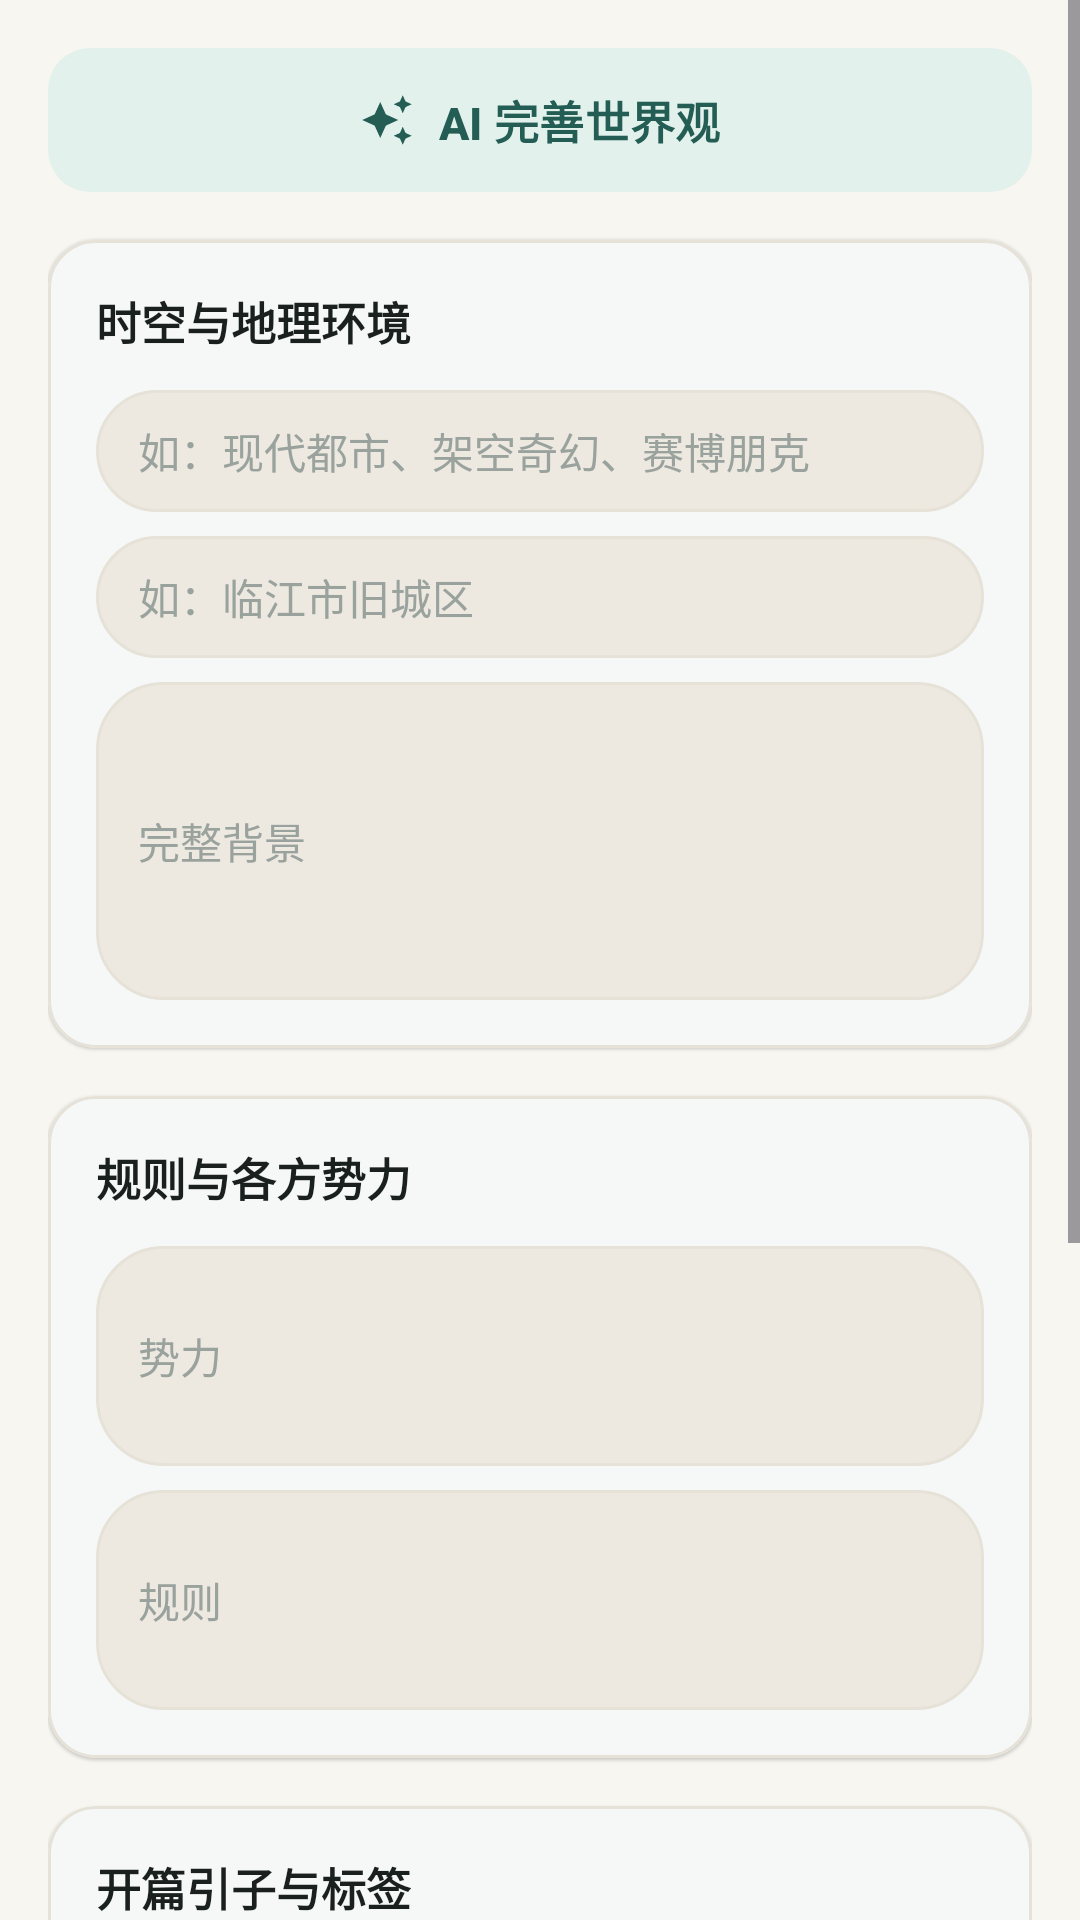

This screen was rendered from an Android layout file. Write that file and the resources it references.
<!-- AndroidManifest.xml: application theme Theme.RolePlayChat -->
<!-- res/layout/fragment_world_edit.xml -->
<?xml version="1.0" encoding="utf-8"?>
<ScrollView xmlns:android="http://schemas.android.com/apk/res/android"
    xmlns:app="http://schemas.android.com/apk/res-auto"
    android:layout_width="match_parent"
    android:layout_height="match_parent"
    android:background="@drawable/bg_page_warm"
    android:fillViewport="true">

    <LinearLayout
        android:layout_width="match_parent"
        android:layout_height="wrap_content"
        android:orientation="vertical"
        android:padding="@dimen/screen_margin"
        android:paddingBottom="48dp">

        
        <com.google.android.material.button.MaterialButton
            android:id="@+id/btn_ai_enhance_world"
            android:layout_width="match_parent"
            android:layout_height="wrap_content"
            android:text="@string/world_ai_enhance"
            style="@style/Widget.RolePlayChat.Button.Secondary"
            app:icon="@drawable/ic_auto_awesome"
            app:iconGravity="textStart"
            app:iconPadding="8dp" />

        <ProgressBar
            android:id="@+id/progress_world_ai"
            style="?android:attr/progressBarStyleHorizontal"
            android:layout_width="match_parent"
            android:layout_height="wrap_content"
            android:layout_marginTop="@dimen/space_s"
            android:indeterminate="true"
            android:visibility="gone" />

        <TextView
            android:id="@+id/text_world_ai_progress"
            android:layout_width="match_parent"
            android:layout_height="wrap_content"
            android:layout_marginTop="@dimen/space_xs"
            android:gravity="center"
            android:textColor="@color/text_secondary"
            android:textSize="@dimen/text_caption"
            android:visibility="gone" />

        
        <com.google.android.material.card.MaterialCardView
            android:layout_width="match_parent"
            android:layout_height="wrap_content"
            android:layout_marginTop="@dimen/space_l"
            style="@style/Widget.RolePlayChat.Card">

            <LinearLayout
                android:layout_width="match_parent"
                android:layout_height="wrap_content"
                android:orientation="vertical"
                android:padding="@dimen/space_l">

                <TextView
                    android:layout_width="wrap_content"
                    android:layout_height="wrap_content"
                    android:text="时空与地理环境"
                    android:textSize="15sp"
                    android:textStyle="bold"
                    android:textColor="@color/text_primary" />

                <EditText
                    android:id="@+id/input_world_era"
                    android:layout_width="match_parent"
                    android:layout_height="wrap_content"
                    android:layout_marginTop="@dimen/space_m"
                    android:background="@drawable/bg_input_field"
                    android:hint="@string/world_era_hint"
                    android:textColorHint="@color/text_disabled"
                    android:textColor="@color/text_primary"
                    android:paddingHorizontal="14dp"
                    android:paddingVertical="10dp"
                    android:textSize="@dimen/text_body"
                    android:inputType="text"
                    android:maxLines="2" />

                <EditText
                    android:id="@+id/input_world_location"
                    android:layout_width="match_parent"
                    android:layout_height="wrap_content"
                    android:layout_marginTop="@dimen/space_s"
                    android:background="@drawable/bg_input_field"
                    android:hint="@string/world_location_hint"
                    android:textColorHint="@color/text_disabled"
                    android:textColor="@color/text_primary"
                    android:paddingHorizontal="14dp"
                    android:paddingVertical="10dp"
                    android:textSize="@dimen/text_body"
                    android:inputType="text"
                    android:maxLines="2" />

                <EditText
                    android:id="@+id/input_world_background"
                    android:layout_width="match_parent"
                    android:layout_height="wrap_content"
                    android:layout_marginTop="@dimen/space_s"
                    android:background="@drawable/bg_input_field"
                    android:hint="@string/world_background"
                    android:textColorHint="@color/text_disabled"
                    android:textColor="@color/text_primary"
                    android:paddingHorizontal="14dp"
                    android:paddingVertical="10dp"
                    android:textSize="@dimen/text_body"
                    android:inputType="textMultiLine"
                    android:minLines="5" />
            </LinearLayout>
        </com.google.android.material.card.MaterialCardView>

        
        <com.google.android.material.card.MaterialCardView
            android:layout_width="match_parent"
            android:layout_height="wrap_content"
            android:layout_marginTop="@dimen/space_l"
            style="@style/Widget.RolePlayChat.Card">

            <LinearLayout
                android:layout_width="match_parent"
                android:layout_height="wrap_content"
                android:orientation="vertical"
                android:padding="@dimen/space_l">

                <TextView
                    android:layout_width="wrap_content"
                    android:layout_height="wrap_content"
                    android:text="规则与各方势力"
                    android:textSize="15sp"
                    android:textStyle="bold"
                    android:textColor="@color/text_primary" />

                <EditText
                    android:id="@+id/input_world_factions"
                    android:layout_width="match_parent"
                    android:layout_height="wrap_content"
                    android:layout_marginTop="@dimen/space_m"
                    android:background="@drawable/bg_input_field"
                    android:hint="@string/world_factions"
                    android:textColorHint="@color/text_disabled"
                    android:textColor="@color/text_primary"
                    android:paddingHorizontal="14dp"
                    android:paddingVertical="10dp"
                    android:textSize="@dimen/text_body"
                    android:inputType="textMultiLine"
                    android:minLines="3" />

                <EditText
                    android:id="@+id/input_world_rules"
                    android:layout_width="match_parent"
                    android:layout_height="wrap_content"
                    android:layout_marginTop="@dimen/space_s"
                    android:background="@drawable/bg_input_field"
                    android:hint="@string/world_rules"
                    android:textColorHint="@color/text_disabled"
                    android:textColor="@color/text_primary"
                    android:paddingHorizontal="14dp"
                    android:paddingVertical="10dp"
                    android:textSize="@dimen/text_body"
                    android:inputType="textMultiLine"
                    android:minLines="3" />
            </LinearLayout>
        </com.google.android.material.card.MaterialCardView>

        
        <com.google.android.material.card.MaterialCardView
            android:layout_width="match_parent"
            android:layout_height="wrap_content"
            android:layout_marginTop="@dimen/space_l"
            style="@style/Widget.RolePlayChat.Card">

            <LinearLayout
                android:layout_width="match_parent"
                android:layout_height="wrap_content"
                android:orientation="vertical"
                android:padding="@dimen/space_l">

                <TextView
                    android:layout_width="wrap_content"
                    android:layout_height="wrap_content"
                    android:text="开篇引子与标签"
                    android:textSize="15sp"
                    android:textStyle="bold"
                    android:textColor="@color/text_primary" />

                <EditText
                    android:id="@+id/input_world_story_hook"
                    android:layout_width="match_parent"
                    android:layout_height="wrap_content"
                    android:layout_marginTop="@dimen/space_m"
                    android:background="@drawable/bg_input_field"
                    android:hint="@string/world_story_hook"
                    android:textColorHint="@color/text_disabled"
                    android:textColor="@color/text_primary"
                    android:paddingHorizontal="14dp"
                    android:paddingVertical="10dp"
                    android:textSize="@dimen/text_body"
                    android:inputType="textMultiLine"
                    android:minLines="3" />

                <EditText
                    android:id="@+id/input_world_tags"
                    android:layout_width="match_parent"
                    android:layout_height="wrap_content"
                    android:layout_marginTop="@dimen/space_s"
                    android:background="@drawable/bg_input_field"
                    android:hint="@string/world_tags"
                    android:textColorHint="@color/text_disabled"
                    android:textColor="@color/text_primary"
                    android:paddingHorizontal="14dp"
                    android:paddingVertical="10dp"
                    android:textSize="@dimen/text_body"
                    android:inputType="text"
                    android:maxLines="2" />

                <EditText
                    android:id="@+id/input_world_version_note"
                    android:layout_width="match_parent"
                    android:layout_height="wrap_content"
                    android:layout_marginTop="@dimen/space_s"
                    android:background="@drawable/bg_input_field"
                    android:hint="@string/world_version_note"
                    android:textColorHint="@color/text_disabled"
                    android:textColor="@color/text_primary"
                    android:paddingHorizontal="14dp"
                    android:paddingVertical="10dp"
                    android:textSize="@dimen/text_body"
                    android:inputType="text"
                    android:maxLines="2" />
            </LinearLayout>
        </com.google.android.material.card.MaterialCardView>

        <com.google.android.material.button.MaterialButton
            android:id="@+id/btn_save_world"
            android:layout_width="match_parent"
            android:layout_height="50dp"
            android:layout_marginTop="@dimen/space_xl"
            android:text="@string/action_save"
            style="@style/Widget.RolePlayChat.Button" />

        <com.google.android.material.button.MaterialButton
            android:id="@+id/btn_chat_rules"
            android:layout_width="match_parent"
            android:layout_height="wrap_content"
            android:layout_marginTop="@dimen/space_m"
            android:text="@string/chat_rules"
            style="@style/Widget.RolePlayChat.Button.Quiet" />
    </LinearLayout>
</ScrollView>
<!-- resources referenced by this layout -->
<resources>
  <color name="text_disabled">#FF9AA29D</color>
  <color name="text_primary">#FF1A201D</color>
  <color name="text_secondary">#FF5C6661</color>
  <dimen name="screen_margin">16dp</dimen>
  <dimen name="space_l">16dp</dimen>
  <dimen name="space_m">12dp</dimen>
  <dimen name="space_s">8dp</dimen>
  <dimen name="space_xl">24dp</dimen>
  <dimen name="space_xs">4dp</dimen>
  <dimen name="text_body">14sp</dimen>
  <dimen name="text_caption">12sp</dimen>
  <!-- drawable bg_page_warm (drawable) -->
  <?xml version="1.0" encoding="utf-8"?>
  <shape xmlns:android="http://schemas.android.com/apk/res/android" android:shape="rectangle">
      <solid android:color="@color/brand_background" />
  </shape>
  <!-- drawable ic_auto_awesome (drawable) -->
  <?xml version="1.0" encoding="utf-8"?>
  <vector xmlns:android="http://schemas.android.com/apk/res/android"
      android:width="24dp"
      android:height="24dp"
      android:viewportWidth="24"
      android:viewportHeight="24">
      <path
          android:fillColor="@android:color/white"
          android:pathData="M19,9l1.25,-2.75L23,5l-2.75,-1.25L19,1l-1.25,2.75L15,5l2.75,1.25L19,9zM19,15l-1.25,2.75L15,19l2.75,1.25L19,23l1.25,-2.75L23,19l-2.75,-1.25L19,15zM11.5,9.5L9,4 6.5,9.5 1,12l5.5,2.5L9,20l2.5,-5.5L17,12l-5.5,-2.5z" />
  </vector>
  <string name="action_save">保存</string>
  <string name="chat_rules">对话设定</string>
  <string name="world_ai_enhance">AI 完善世界观</string>
  <string name="world_background">完整背景</string>
  <string name="world_era_hint">如：现代都市、架空奇幻、赛博朋克</string>
  <string name="world_factions">势力</string>
  <string name="world_location_hint">如：临江市旧城区</string>
  <string name="world_rules">规则</string>
  <string name="world_story_hook">主线线索</string>
  <string name="world_tags">标签</string>
  <string name="world_version_note">版本备注</string>
  <style name="Widget.RolePlayChat.Button" parent="Widget.Material3.Button">
          <item name="cornerRadius">14dp</item>
          <item name="android:minHeight">48dp</item>
          <item name="android:textSize">15sp</item>
          <item name="android:textStyle">bold</item>
          <item name="backgroundTint">@color/brand_primary</item>
          <item name="android:textColor">@color/brand_on_primary</item>
          <item name="iconTint">@color/brand_on_primary</item>
          <item name="android:insetTop">0dp</item>
          <item name="android:insetBottom">0dp</item>
      </style>
  <style name="Widget.RolePlayChat.Card" parent="Widget.Material3.CardView.Elevated">
          <item name="cardCornerRadius">@dimen/card_corner</item>
          <item name="cardElevation">0.5dp</item>
          <item name="strokeColor">@color/brand_outline</item>
          <item name="strokeWidth">1dp</item>
          <item name="cardBackgroundColor">@color/brand_surface</item>
          <item name="android:stateListAnimator">@null</item>
      </style>
  <color name="brand_surface">#FFFFFFFF</color>
  <color name="s9_primary">#FF235D54</color>
  <dimen name="s9_input_corner">22dp</dimen>
  <color name="s9_input_bg">#FFEDE9E1</color>
  <color name="brand_outline">#FFE6E2D8</color>
  <color name="brand_background">#FFF8F6F1</color>
  <color name="brand_primary">#FF235D54</color>
  <color name="brand_on_primary">#FFFFFFFF</color>
  <color name="brand_primary_container">#FFE2F1EC</color>
  <dimen name="card_corner">16dp</dimen>
  <color name="brand_secondary">#FFB87B30</color>
  <color name="brand_secondary_container">#FFFDF2E2</color>
  <color name="brand_surface_variant">#FFF3EFE7</color>
  <color name="brand_on_surface">#FF1C221F</color>
  <color name="brand_on_surface_variant">#FF5C6661</color>
  <color name="s9_top_bar">#FFFAF9F6</color>
</resources>
